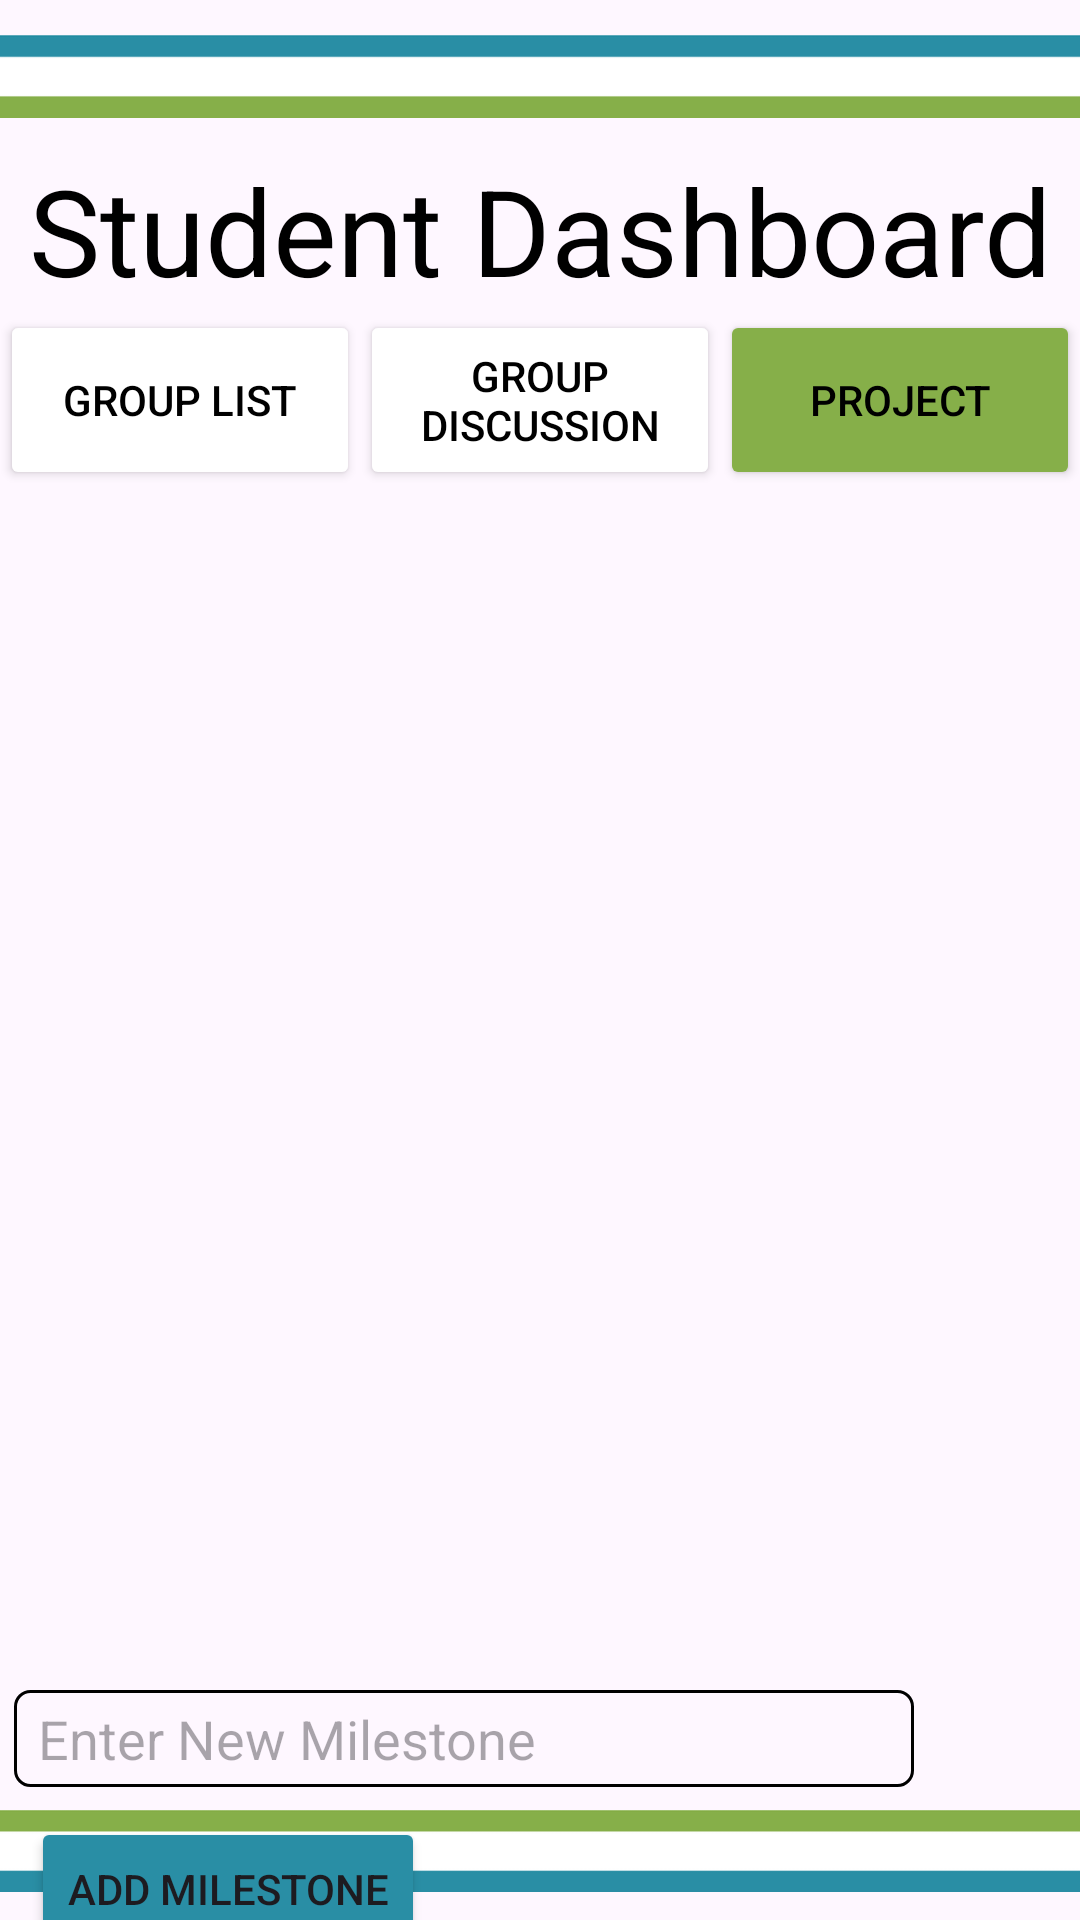

Android layout source for this screen:
<!-- AndroidManifest.xml: application theme Theme.XBCAD_POE -->
<!-- res/layout/student_dashboard_project.xml -->
<?xml version="1.0" encoding="utf-8"?>
<androidx.constraintlayout.widget.ConstraintLayout xmlns:android="http://schemas.android.com/apk/res/android"
    xmlns:app="http://schemas.android.com/apk/res-auto"
    xmlns:tools="http://schemas.android.com/tools"
    android:layout_width="match_parent"
    android:layout_height="match_parent">

    <TextView
        android:id="@+id/textView4"
        android:layout_width="wrap_content"
        android:layout_height="wrap_content"
        android:layout_marginTop="50dp"
        android:text="Student Dashboard"
        android:textColor="@color/black"
        android:textSize="40dp"
        app:layout_constraintEnd_toEndOf="parent"
        app:layout_constraintHorizontal_bias="0.5"
        app:layout_constraintStart_toStartOf="parent"
        app:layout_constraintTop_toTopOf="parent" />

    <Button
        android:id="@+id/button3"
        android:layout_width="120dp"
        android:layout_height="60dp"
        android:backgroundTint="@color/white"
        android:text="Group List"
        android:textColor="@color/black"
        app:cornerRadius="0dp"
        app:layout_constraintEnd_toStartOf="@+id/button4"
        app:layout_constraintStart_toStartOf="parent"
        app:layout_constraintTop_toBottomOf="@+id/textView4"
        tools:layout_editor_absoluteX="172dp"
        tools:layout_editor_absoluteY="141dp" />

    <Button
        android:id="@+id/button4"
        android:layout_width="120dp"
        android:layout_height="60dp"
        android:backgroundTint="@color/white"
        android:text="Group Discussion"
        android:textColor="@color/black"
        app:cornerRadius="0dp"
        app:layout_constraintEnd_toStartOf="@+id/button5"
        app:layout_constraintHorizontal_bias="0.5"
        app:layout_constraintStart_toEndOf="@+id/button3"
        app:layout_constraintTop_toBottomOf="@+id/textView4"
        tools:layout_editor_absoluteX="16dp"
        tools:layout_editor_absoluteY="166dp" />

    <Button
        android:id="@+id/button5"
        android:layout_width="120dp"
        android:layout_height="60dp"
        android:backgroundTint="@color/lightGreen"
        android:text="Project"
        android:textColor="@color/black"
        app:cornerRadius="0dp"
        app:layout_constraintEnd_toEndOf="parent"
        app:layout_constraintStart_toEndOf="@+id/button4"
        app:layout_constraintTop_toBottomOf="@+id/textView4"
        tools:layout_editor_absoluteX="120dp"
        tools:layout_editor_absoluteY="279dp" />

    <ScrollView
        android:id="@+id/scrollView3"
        android:layout_width="match_parent"
        android:layout_height="400dp"
        app:layout_constraintTop_toBottomOf="@+id/button4"
        tools:layout_editor_absoluteX="1dp">

    </ScrollView>

    <EditText
        android:id="@+id/editTextText2"
        android:layout_width="300dp"
        android:layout_height="wrap_content"
        android:layout_marginStart="30dp"
        android:layout_marginEnd="81dp"
        android:background="@drawable/edittext_border"
        android:ems="10"
        android:hint="Enter New Milestone"
        android:inputType="text"
        android:paddingStart="8dp"
        android:paddingTop="4dp"
        android:paddingEnd="8dp"
        android:paddingBottom="4dp"
        app:cornerRadius="20dp"
        app:layout_constraintEnd_toEndOf="parent"
        app:layout_constraintStart_toStartOf="parent"
        app:layout_constraintTop_toBottomOf="@+id/scrollView3" />

    <Button
        android:id="@+id/button2"
        android:layout_width="wrap_content"
        android:layout_height="wrap_content"
        android:layout_marginStart="30dp"
        android:layout_marginTop="10dp"
        android:layout_marginEnd="238dp"
        android:backgroundTint="@color/lightBlue"
        android:text="Add Milestone"
        app:cornerRadius="5dp"
        app:layout_constraintEnd_toEndOf="parent"
        app:layout_constraintStart_toStartOf="parent"
        app:layout_constraintTop_toBottomOf="@+id/editTextText2" />

    <ImageView
        android:id="@+id/imageView2"
        android:layout_width="414dp"
        android:layout_height="53dp"
        app:layout_constraintBottom_toTopOf="@+id/textView4"
        app:layout_constraintEnd_toEndOf="parent"
        app:layout_constraintHorizontal_bias="0.5"
        app:layout_constraintStart_toStartOf="parent"
        app:layout_constraintTop_toTopOf="parent"
        app:srcCompat="@drawable/_top" />

    <ImageView
        android:id="@+id/imageView4"
        android:layout_width="410dp"
        android:layout_height="46dp"
        app:layout_constraintBottom_toBottomOf="parent"
        app:srcCompat="@drawable/_bottom"
        tools:layout_editor_absoluteX="0dp" />

</androidx.constraintlayout.widget.ConstraintLayout>
<!-- resources referenced by this layout -->
<resources>
  <color name="black">#FF000000</color>
  <color name="lightBlue">#298EA5</color>
  <color name="lightGreen">#86AF49</color>
  <color name="white">#FFFFFFFF</color>
  <!-- drawable _bottom: png bitmap (drawable, 2267 bytes) -->
  <!-- drawable _top: png bitmap (drawable, 2268 bytes) -->
  <!-- drawable edittext_border (drawable) -->
  <?xml version="1.0" encoding="utf-8"?>
  <layer-list xmlns:android="http://schemas.android.com/apk/res/android">
      <item>
          <shape android:shape="rectangle">
              <solid android:color="@android:color/transparent" />
              <corners android:radius="5dp" />
              <stroke
                  android:color="#FF000000"
              android:width="1dp"
              />
          </shape>
      </item>
  </layer-list>
  <style name="Theme.XBCAD_POE" parent="Base.Theme.XBCAD_POE" />
  <style name="Base.Theme.XBCAD_POE" parent="Theme.Material3.DayNight.NoActionBar">
          
          
      </style>
</resources>
